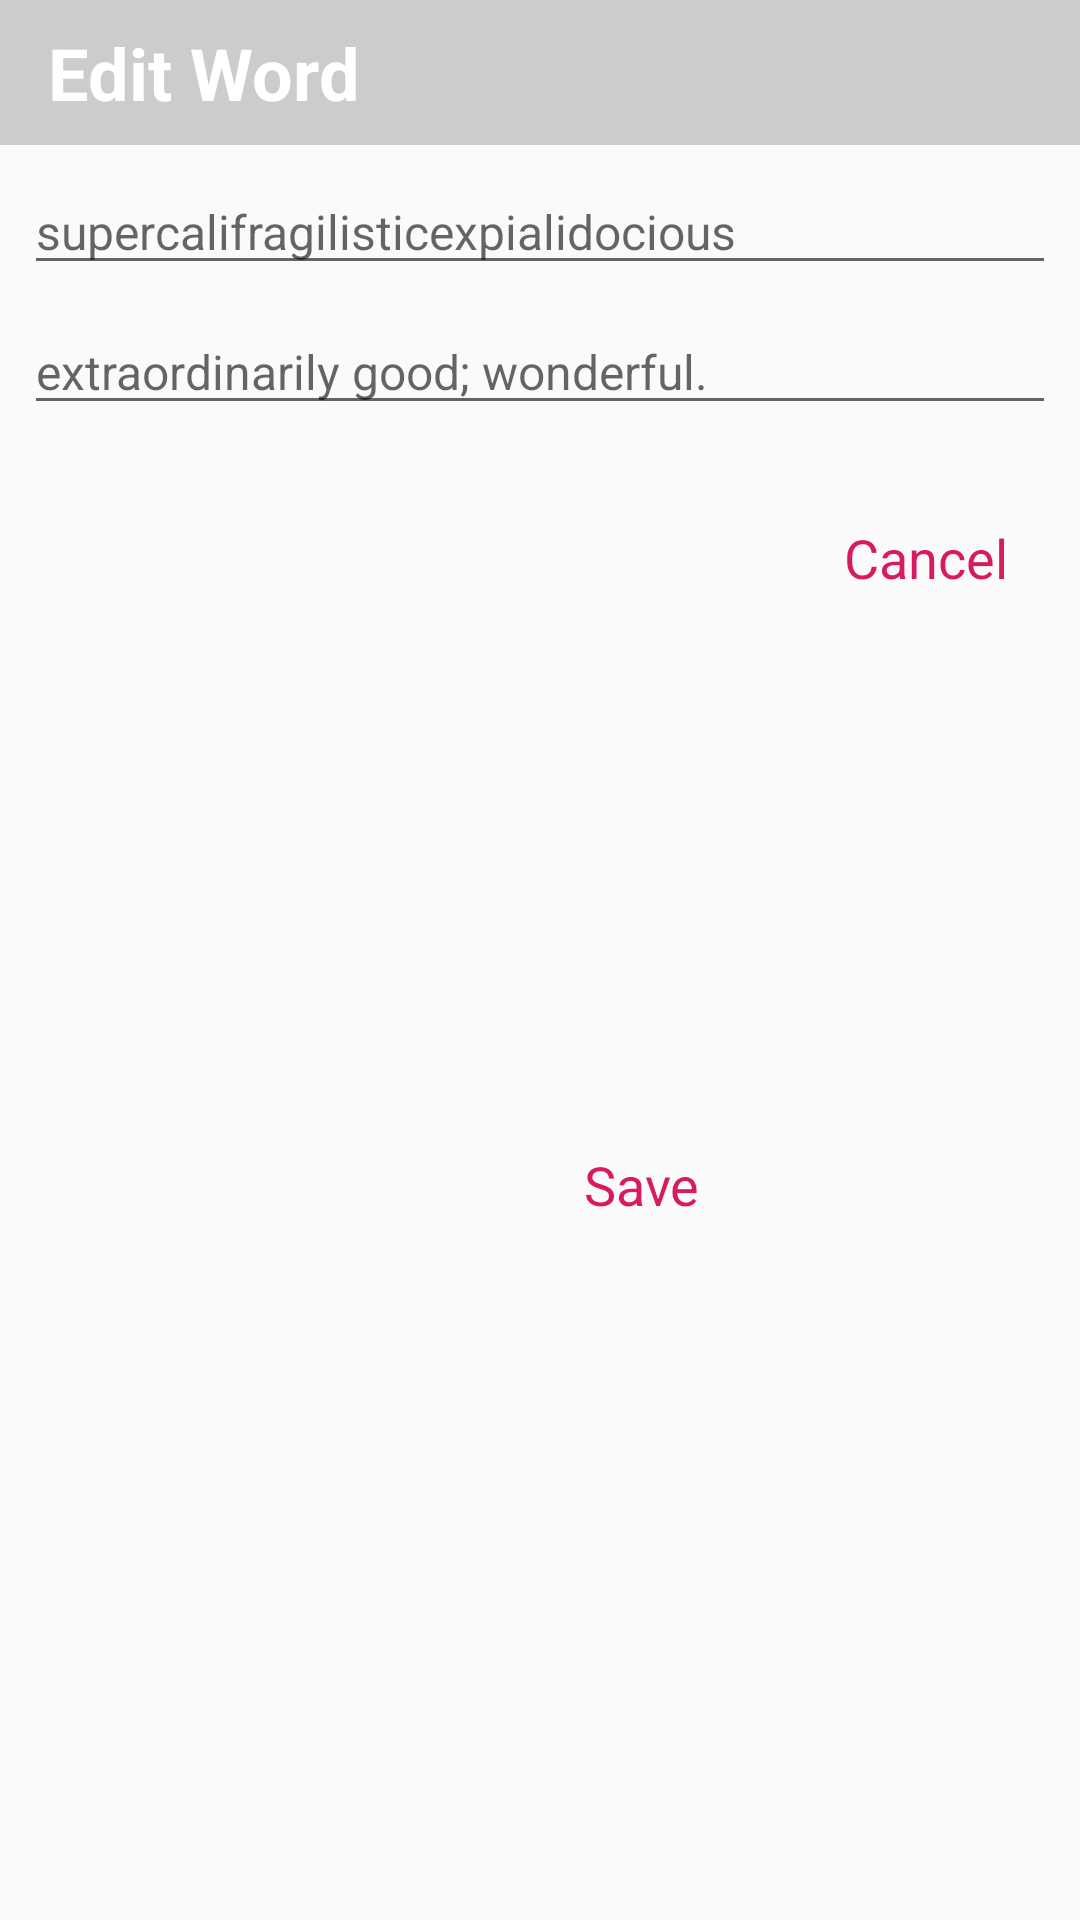

Layout XML and referenced resources for this Android screen:
<!-- AndroidManifest.xml: application theme AppTheme.NoActionBar -->
<!-- res/layout/dialog_edit_word.xml -->
<?xml version="1.0" encoding="utf-8"?>
<layout xmlns:android="http://schemas.android.com/apk/res/android" xmlns:app="http://schemas.android.com/apk/res-auto"
        xmlns:tools="http://schemas.android.com/tools">
    <data>
        <variable
                name="data"
                type="com.example.wordcollector.data.Word" />
    </data>

    <androidx.constraintlayout.widget.ConstraintLayout
            android:layout_width="match_parent"
            android:layout_height="wrap_content"
            android:orientation="vertical">

        <TextView
                android:id="@+id/title_edit_word"
                android:layout_width="match_parent"
                android:layout_height="wrap_content"
                android:background="@color/colorPrimary"
                android:contentDescription="@string/edit_word"
                android:padding="8dp"
                android:paddingStart="16dp"
                android:paddingLeft="16dp"
                android:scaleType="center"
                android:text="@string/edit_word"
                android:textColor="@android:color/white"
                android:textSize="24sp"
                android:textStyle="bold"
                app:layout_constraintEnd_toEndOf="parent"
                app:layout_constraintStart_toStartOf="parent"
                app:layout_constraintTop_toTopOf="parent" />


        <EditText
                android:id="@+id/edited_word"
                android:layout_width="match_parent"
                android:layout_height="wrap_content"
                android:layout_margin="8dp"
                android:layout_marginBottom="0dp"
                android:hint="@string/example"
                android:inputType="textMultiLine"
                android:text="@{data.word}"
                android:textSize="16sp"
                app:layout_constraintStart_toStartOf="parent"
                app:layout_constraintTop_toBottomOf="@+id/title_edit_word"
                />

        <EditText
                android:id="@+id/edited_definition"
                android:layout_width="match_parent"
                android:layout_height="wrap_content"
                android:layout_margin="8dp"
                android:hint="@string/definition"
                android:inputType="textMultiLine"
                android:text="@{data.definition}"
                android:textSize="16sp"
                app:layout_constraintStart_toStartOf="parent"
                app:layout_constraintTop_toBottomOf="@+id/edited_word"
                tools:layout_conversion_absoluteHeight="43dp"
                tools:layout_conversion_absoluteWidth="395dp"
                />

        <androidx.recyclerview.widget.RecyclerView
                android:id="@+id/dialog_category_recycleview"
                android:layout_width="match_parent"
                android:layout_height="wrap_content"
                android:layout_margin="8dp"
                android:clipToPadding="false"
                android:orientation="horizontal"
                android:paddingLeft="16dp"
                android:paddingRight="16dp"
                app:layoutManager="androidx.recyclerview.widget.LinearLayoutManager"
                app:layout_constraintEnd_toEndOf="parent"
                app:layout_constraintStart_toStartOf="parent"
                app:layout_constraintTop_toBottomOf="@+id/edited_definition" />

        <TextView
                android:id="@+id/save_button"
                android:layout_width="wrap_content"
                android:layout_height="wrap_content"
                android:layout_marginTop="16dp"
                android:layout_marginEnd="32dp"
                android:layout_marginRight="32dp"
                android:layout_marginBottom="16dp"
                android:text="@string/save"
                android:textColor="@color/colorAccent"
                android:textSize="18sp"
                android:padding="8dp"
                app:layout_constraintBottom_toBottomOf="parent"
                app:layout_constraintEnd_toStartOf="@+id/cancel_button"
                app:layout_constraintTop_toBottomOf="@+id/dialog_category_recycleview" />

        <TextView
                android:id="@+id/cancel_button"
                android:layout_width="wrap_content"
                android:layout_height="wrap_content"
                android:layout_marginTop="16dp"
                android:layout_marginEnd="16dp"
                android:layout_marginRight="16dp"
                android:text="@string/cancel"
                android:textColor="@color/colorAccent"
                android:textSize="18sp"
                android:padding="8dp"
                app:layout_constraintEnd_toEndOf="parent"
                app:layout_constraintTop_toBottomOf="@+id/dialog_category_recycleview" />

    </androidx.constraintlayout.widget.ConstraintLayout>
</layout>
<!-- resources referenced by this layout -->
<resources>
  <color name="colorAccent">#D81B60</color>
  <color name="colorPrimary">#CCCCCC</color>
  <string name="cancel">Cancel</string>
  <string name="definition">extraordinarily good; wonderful.</string>
  <string name="edit_word">Edit Word</string>
  <string name="example">supercalifragilisticexpialidocious</string>
  <string name="save">Save</string>
  <style name="AppTheme.NoActionBar">
          <item name="windowActionBar">false</item>
          <item name="windowNoTitle">true</item>
      </style>
</resources>
